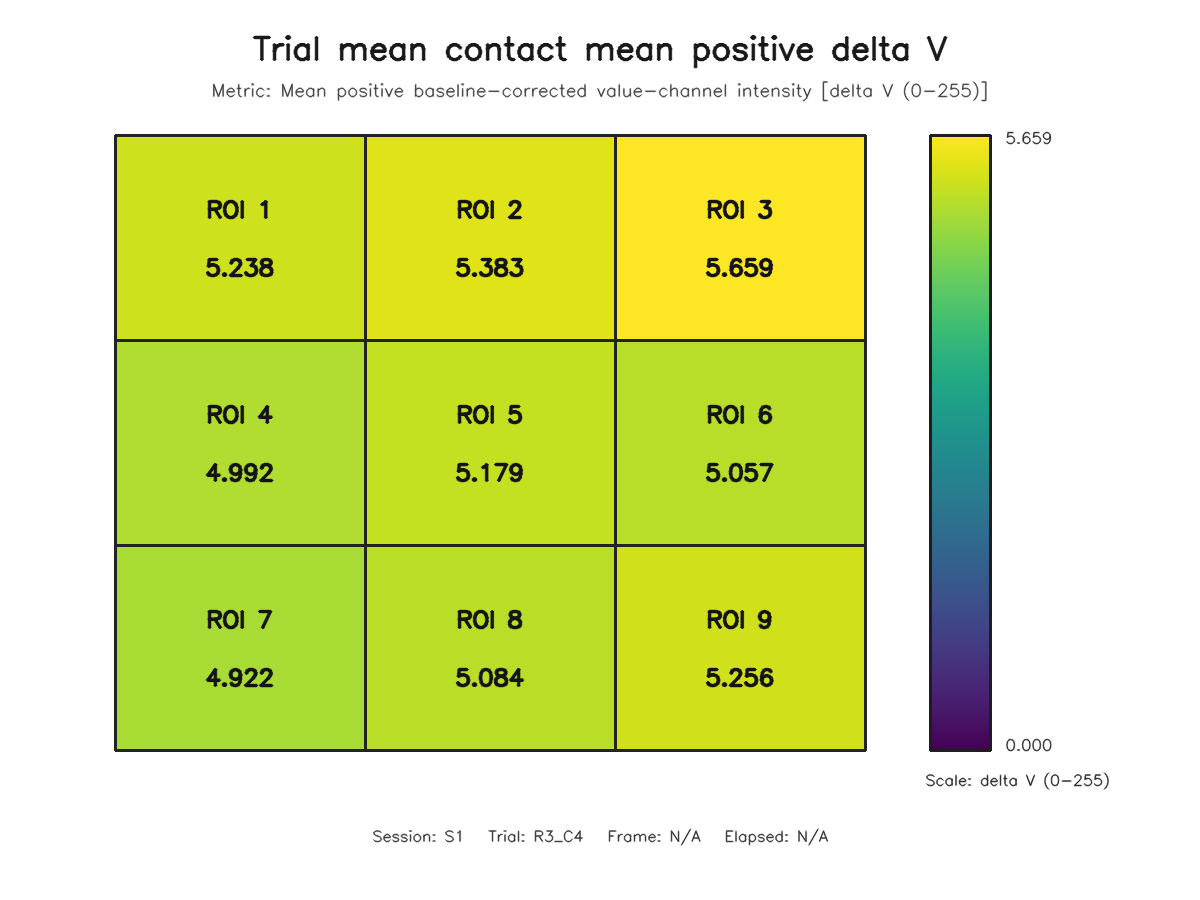

Data behind this chart, as committed beside it:
roi, row, column, value
1, 1, 1, 5.238
2, 1, 2, 5.383
3, 1, 3, 5.659
4, 2, 1, 4.992
5, 2, 2, 5.179
6, 2, 3, 5.057
7, 3, 1, 4.922
8, 3, 2, 5.084
9, 3, 3, 5.256
